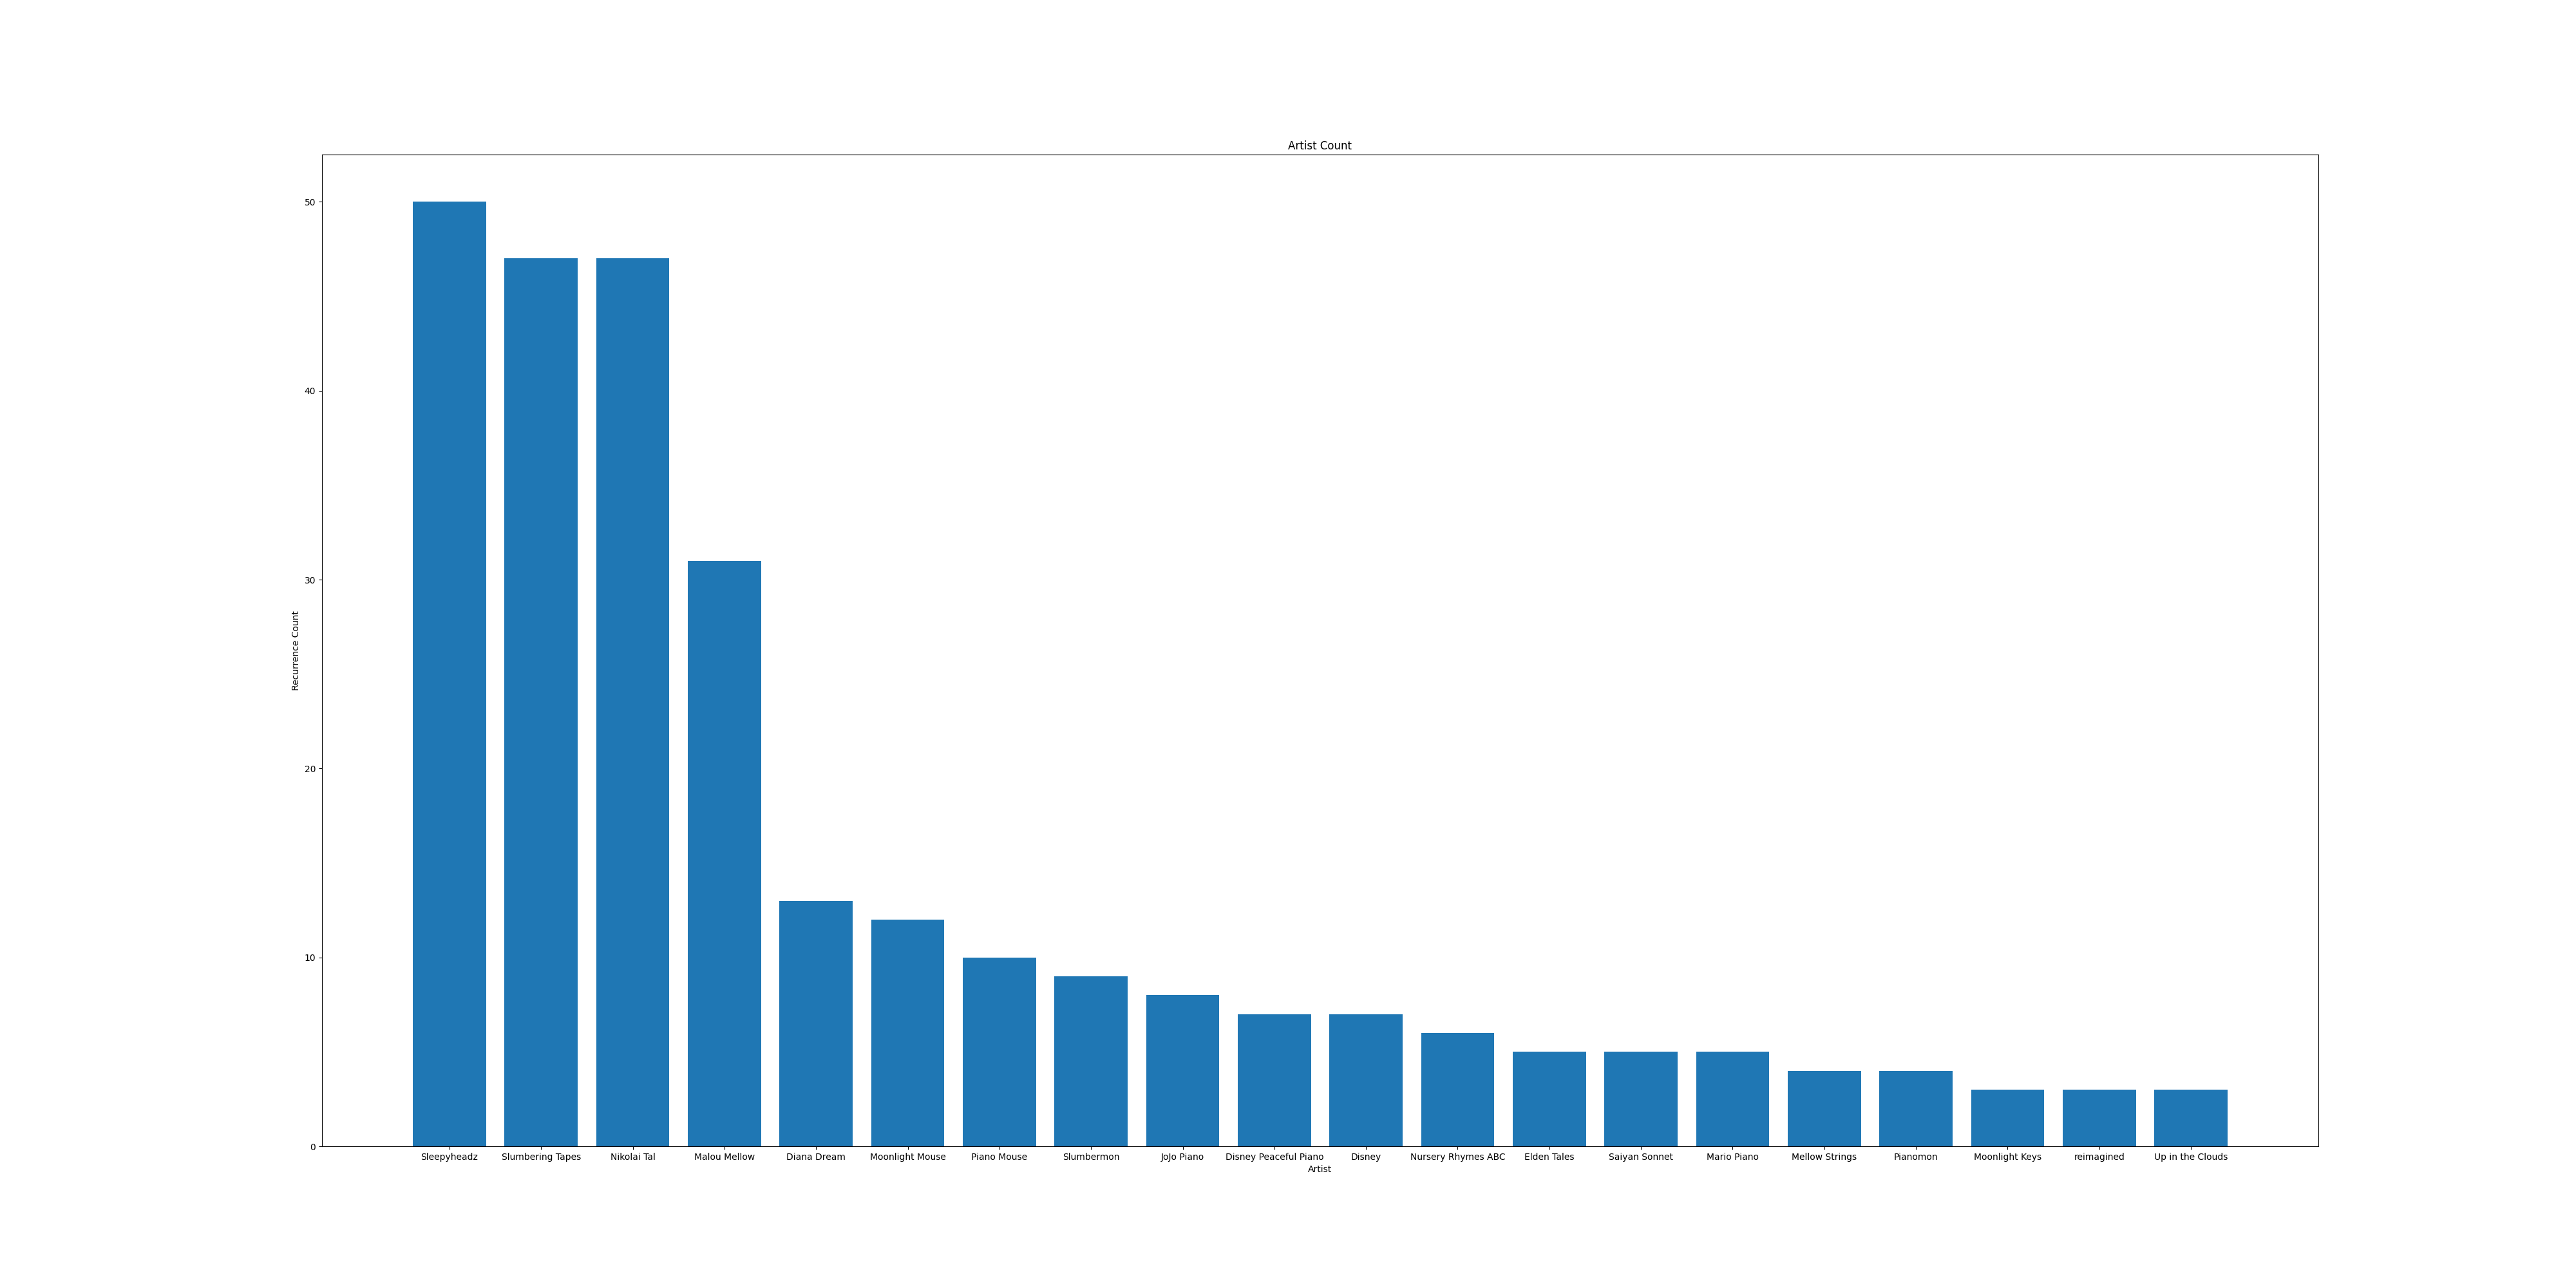

The data file committed next to this chart (first rows):
Artists, Counter
Slumbering Tapes, 47
Malou Mellow, 31
Nikolai Tal, 47
Piano Mouse, 10
Mellow Strings, 4
Ava Keys, 2
Sleepyheadz, 50
Diana Dream, 13
Moonlight Keys, 3
Moonlight Mouse, 12
Slumbermon, 9
The Piano Cover Guy, 1
Elden Tales, 5
007 Piano, 2
Pianomon, 4
reimagined, 3
Ghibli Melodies, 1
The Video Game Pianist, 2
Up in the Clouds, 3
Architect of Dreams, 2
Jasmin Mouseworthy, 1
JoJo Piano, 8
Noah Ivory, 3
Modern Day Troubadour, 1
Massimo Bellucci, 1
Slumbering Tom, 2
Liora Nyx, 1
Richard Autumn, 1
Robert Auerbach, 1
Lira Moreau, 2
Piano Pillow, 3
Jodie Rivers, 1
Swift Keys, 1
Chocobo Keys, 1
Saiyan Sonnet, 5
Pirate Pianist, 2
Eirene Montclaire, 2
Mario Piano, 5
Nathaniel Royce, 1
Mikael Petrov, 2
Sepia Tone, 2
Dragon Melodies, 3
The Last Piano, 1
Sonic Piano, 3
88 Memories, 3
Neo Notes, 1
Kokiri Keys, 1
Piano Peace, 1
Piano Fruits Music, 1
Magnus Eriksson, 1
Disney Peaceful Piano, 7
Disney, 7
Nursery Rhymes ABC, 6
Piano Dreamland, 1
The Chillest, 2
Lullaby Dreamers, 2
Disney Peaceful Ambient, 1
David Healer, 1
Cover Kid, 1
The Tiny Boppers, 1
... 2 more rows
